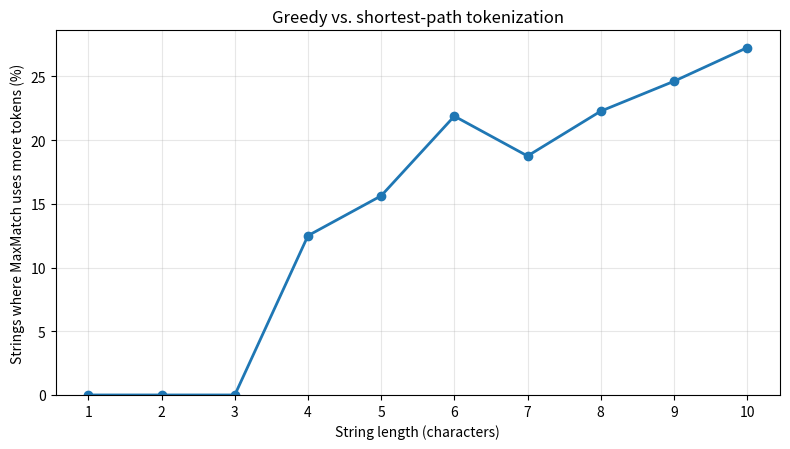

Reproduce this figure in Python.

#!/usr/bin/env python3
"""Compare MaxMatch and PathPiece tokenization.

Reproduces Example 3.3 from Tokenization: A Survey for Modern NLP,
then runs a new exhaustive synthetic experiment.

Requires: Python 3.9+ and matplotlib
"""

from itertools import product
import csv

PAPER_TEXT = "abcdefg"
PAPER_VOCAB = set("abcdefg") | {"abc", "abcd", "bcdef", "defg"}

BENCHMARK_VOCAB = {
    "a", "b", "aa", "aaa", "aaaa", "ab", "aba", "abab",
    "bab", "baba", "baab", "bbab", "abb", "bbbb",
}

MAX_LENGTH = 10


def maxmatch(text, vocabulary):
    """Greedily select the longest available prefix."""
    vocabulary = set(vocabulary)
    if not text:
        return []

    max_token_length = max(map(len, vocabulary))
    result = []
    i = 0

    while i < len(text):
        for size in range(
            min(max_token_length, len(text) - i), 0, -1
        ):
            token = text[i:i + size]
            if token in vocabulary:
                result.append(token)
                i += size
                break
        else:
            raise ValueError(
                f"No vocabulary token covers index {i}"
            )

    return result


def pathpiece(text, vocabulary):
    """Find minimum-token segmentation with dynamic programming."""
    vocabulary = set(vocabulary)
    if not text:
        return []

    max_token_length = max(map(len, vocabulary))
    n = len(text)

    best = [float("inf")] * (n + 1)
    next_token = [None] * (n + 1)
    best[n] = 0

    for i in range(n - 1, -1, -1):
        for size in range(
            min(max_token_length, n - i), 0, -1
        ):
            tok = text[i:i + size]

            if tok in vocabulary and 1 + best[i + size] < best[i]:
                best[i] = 1 + best[i + size]
                next_token[i] = tok

    if best[0] == float("inf"):
        raise ValueError("Text cannot be segmented")

    result = []
    i = 0

    while i < n:
        token = next_token[i]
        result.append(token)
        i += len(token)

    return result


def main():
    # Part 1: Reproduce the paper's example
    greedy = maxmatch(PAPER_TEXT, PAPER_VOCAB)
    optimal = pathpiece(PAPER_TEXT, PAPER_VOCAB)

    assert greedy == ["abcd", "e", "f", "g"]
    assert optimal == ["abc", "defg"]

    print("PAPER EXAMPLE")
    print("Input:", PAPER_TEXT)
    print("MaxMatch:", " | ".join(greedy), f"({len(greedy)} tokens)")
    print("PathPiece:", " | ".join(optimal), f"({len(optimal)} tokens)")

    # Part 2: New synthetic experiment
    rows = []
    example_failures = []

    for length in range(1, MAX_LENGTH + 1):
        num_strings = 0
        failures = 0
        greedy_total = 0
        optimal_total = 0
        extra_total = 0

        for chars in product("ab", repeat=length):
            text = "".join(chars)

            g = maxmatch(text, BENCHMARK_VOCAB)
            p = pathpiece(text, BENCHMARK_VOCAB)

            assert "".join(g) == "".join(p) == text
            assert len(p) <= len(g)

            num_strings += 1
            greedy_total += len(g)
            optimal_total += len(p)
            extra_total += len(g) - len(p)

            if len(g) > len(p):
                failures += 1
                if len(example_failures) < 5:
                    example_failures.append((text, g, p))

        rows.append({
            "length": length,
            "number_of_strings": num_strings,
            "greedy_suboptimal_count": failures,
            "greedy_suboptimal_percent": 100 * failures / num_strings,
            "mean_maxmatch_tokens": greedy_total / num_strings,
            "mean_pathpiece_tokens": optimal_total / num_strings,
            "mean_extra_tokens": extra_total / num_strings,
        })

    # Save numerical results
    with open("tokenization_results.csv", "w", newline="") as f:
        writer = csv.DictWriter(f, fieldnames=rows[0].keys())
        writer.writeheader()
        writer.writerows(rows)

    print("\nNEW SYNTHETIC EXPERIMENT")
    print("Vocabulary:", ", ".join(sorted(BENCHMARK_VOCAB)))

    for r in rows:
        print(
            f"Length {r['length']:2d}: "
            f"{r['greedy_suboptimal_count']:4d} / "
            f"{r['number_of_strings']:4d} suboptimal "
            f"({r['greedy_suboptimal_percent']:.2f}%)"
        )

    print("\nFirst five counterexamples:")
    for text, g, p in example_failures:
        print(
            f"{text}: MaxMatch={'|'.join(g)}, "
            f"PathPiece={'|'.join(p)}"
        )

    all_strings = sum(r["number_of_strings"] for r in rows)
    all_failures = sum(r["greedy_suboptimal_count"] for r in rows)

    print(
        f"\nOverall: {all_failures}/{all_strings} "
        f"({100 * all_failures / all_strings:.2f}%) "
        "greedy segmentations are suboptimal."
    )

    # Part 3: Generate graph
    import matplotlib
    matplotlib.use("Agg")
    import matplotlib.pyplot as plt

    fig, ax = plt.subplots(figsize=(8, 4.6))

    ax.plot(
        [r["length"] for r in rows],
        [r["greedy_suboptimal_percent"] for r in rows],
        marker="o",
        linewidth=2,
    )

    ax.set(
        xlabel="String length (characters)",
        ylabel="Strings where MaxMatch uses more tokens (%)",
        title="Greedy vs. shortest-path tokenization",
    )

    ax.set_xticks(range(1, MAX_LENGTH + 1))
    ax.set_ylim(bottom=0)
    ax.grid(alpha=0.3)

    fig.tight_layout()
    fig.savefig("tokenization_comparison.png", dpi=180)
    plt.close(fig)

    print(
        "\nSaved: tokenization_results.csv, "
        "tokenization_comparison.png"
    )


if __name__ == "__main__":
    main()
